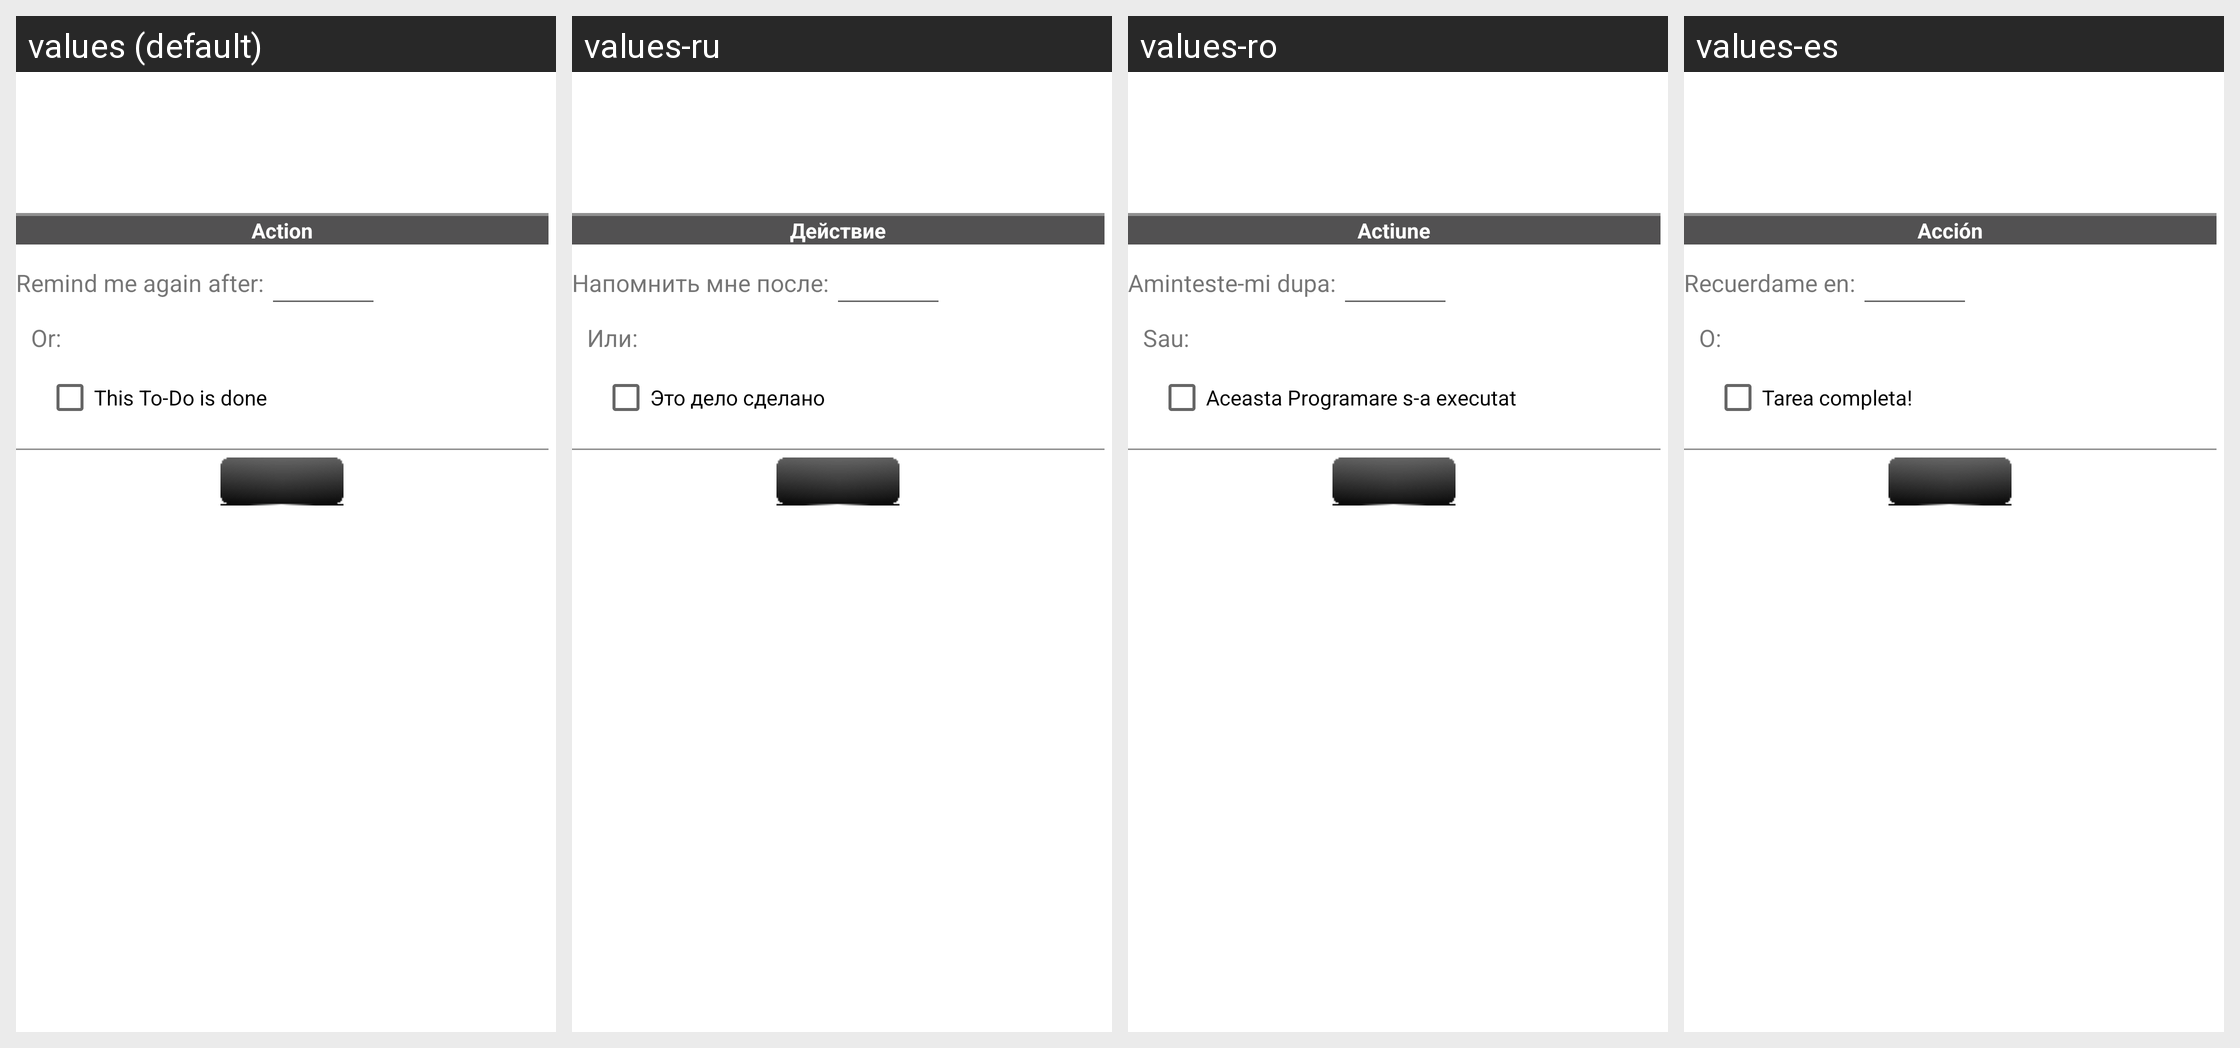

Strings drawn on this Android screen and how each of the app's shown locales translates them:
Android screen res/layout/todo_notification_dialog.xml rendered under 4 locales, left to right: values (default), values-ru, values-ro, values-es. Device: Nexus 5 (rendered at 1080×1920; each locale shown at half size, 540×960, under a caption strip naming it); theme AppTheme.
Other locales in the repository, not shown: values-de, values-hu, values-zh-rCN, values-zh-rTW.
Strings drawn on this screen, with the default value and each locale's value (text and hints the layout hard-codes, and strings that could not be matched under every locale, appear in the picture but are not listed):

ToDo_ActionHdr
  values: Action
  values-ru: Действие
  values-ro: Actiune
  values-es: Acción

ToDo_PostPoneLabel
  values: Remind me again after:
  values-ru: Напомнить мне после:
  values-ro: Aminteste-mi dupa:
  values-es: Recuerdame en:

GEN_Or
  values: Or:
  values-ru: Или:
  values-ro: Sau:
  values-es: O:

ToDo_IsDoneCaption
  values: This To-Do is done
  values-ru: Это дело сделано
  values-ro: Aceasta Programare s-a executat
  values-es: Tarea completa!
